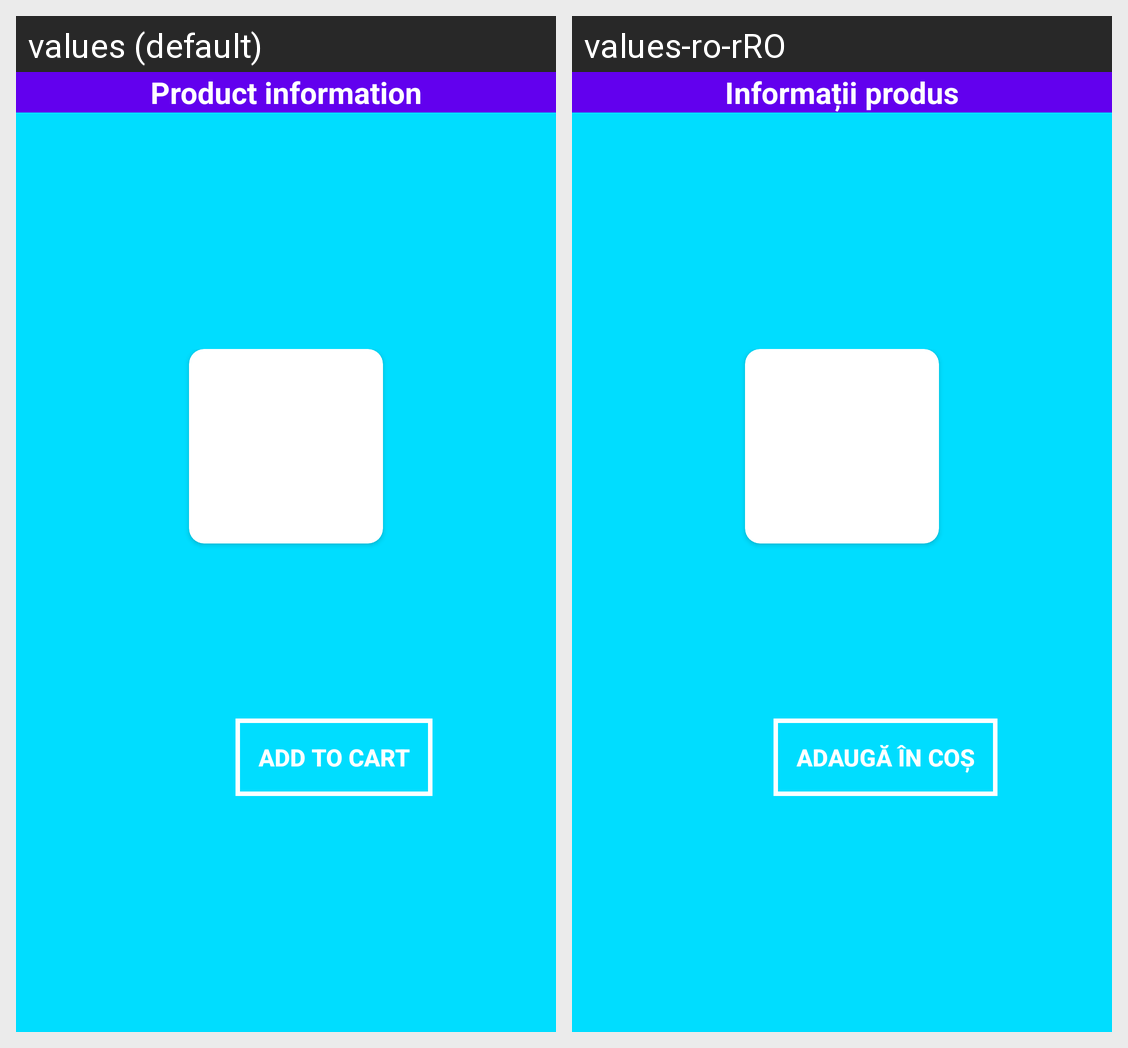

This grid shows one Android layout under two languages. Give, for every string resource on the screen, its name, the default text and each shown locale's text.
Android screen res/layout/activity_product_details.xml rendered under 2 locales, left to right: values (default), values-ro-rRO. Device: Nexus 5 (rendered at 1080×1920; each locale shown at half size, 540×960, under a caption strip naming it); theme Theme.MagazinOnline.
Strings drawn on this screen, with the default value and each locale's value (text and hints the layout hard-codes, and strings that could not be matched under every locale, appear in the picture but are not listed):

product_information
  values: Product information
  values-ro-rRO: Informații produs

add_to_cart
  values: Add to cart
  values-ro-rRO: Adaugă în coș
